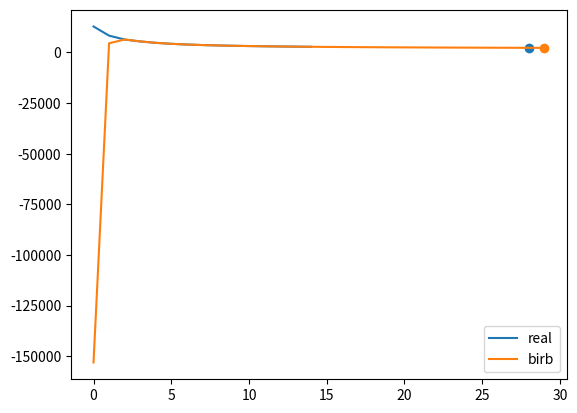

Source code (Python):
data = [0x3219, 0x206A, 0x18f3, 0x1539, 0x1289, 0x10a4, 0x0f4c, 0x0e4c, 0x0d7d, 0x0cdb, 0x0c53, 0x0be6, 0x0b85, 0x0b36, 0x0aec]
import numpy as np
import numpy.linalg as LA
import matplotlib.pyplot as plt

num_x = 30
data = np.array(data)
y = data[2::3]
x_inv = np.zeros((5, 5), np.float64)
for i in range(3, 16, 3):
    for j in range(4, -1, -1):
        x_inv[i // 3 - 1, 4 - j] = np.float_power(i, -j)
x_inv = LA.inv(x_inv)
print(x_inv)
coef = x_inv @ y
xs = np.zeros((num_x, 5), np.float64)
print(coef)
for i in range(1, num_x + 1):
    for j in range(4, -1, -1):
        xs[i - 1, 4 - j] = np.float_power(i, -j)
y_birb = xs @ coef
print(data[2:] - y_birb[2:15])
# print(np.average(np.float_power(data[2:] - y_birb[2:15], 2)))
# print(np.abs(y_birb[28] - 0x08ea))
# print(np.abs(y_birb[29] - 0x08d5))
plt.plot(data, label="real")
plt.plot(y_birb, label="birb")
plt.scatter(29 - 1, 0x08ea)
plt.scatter(30 - 1, 0x08d5)
plt.legend()
plt.show()